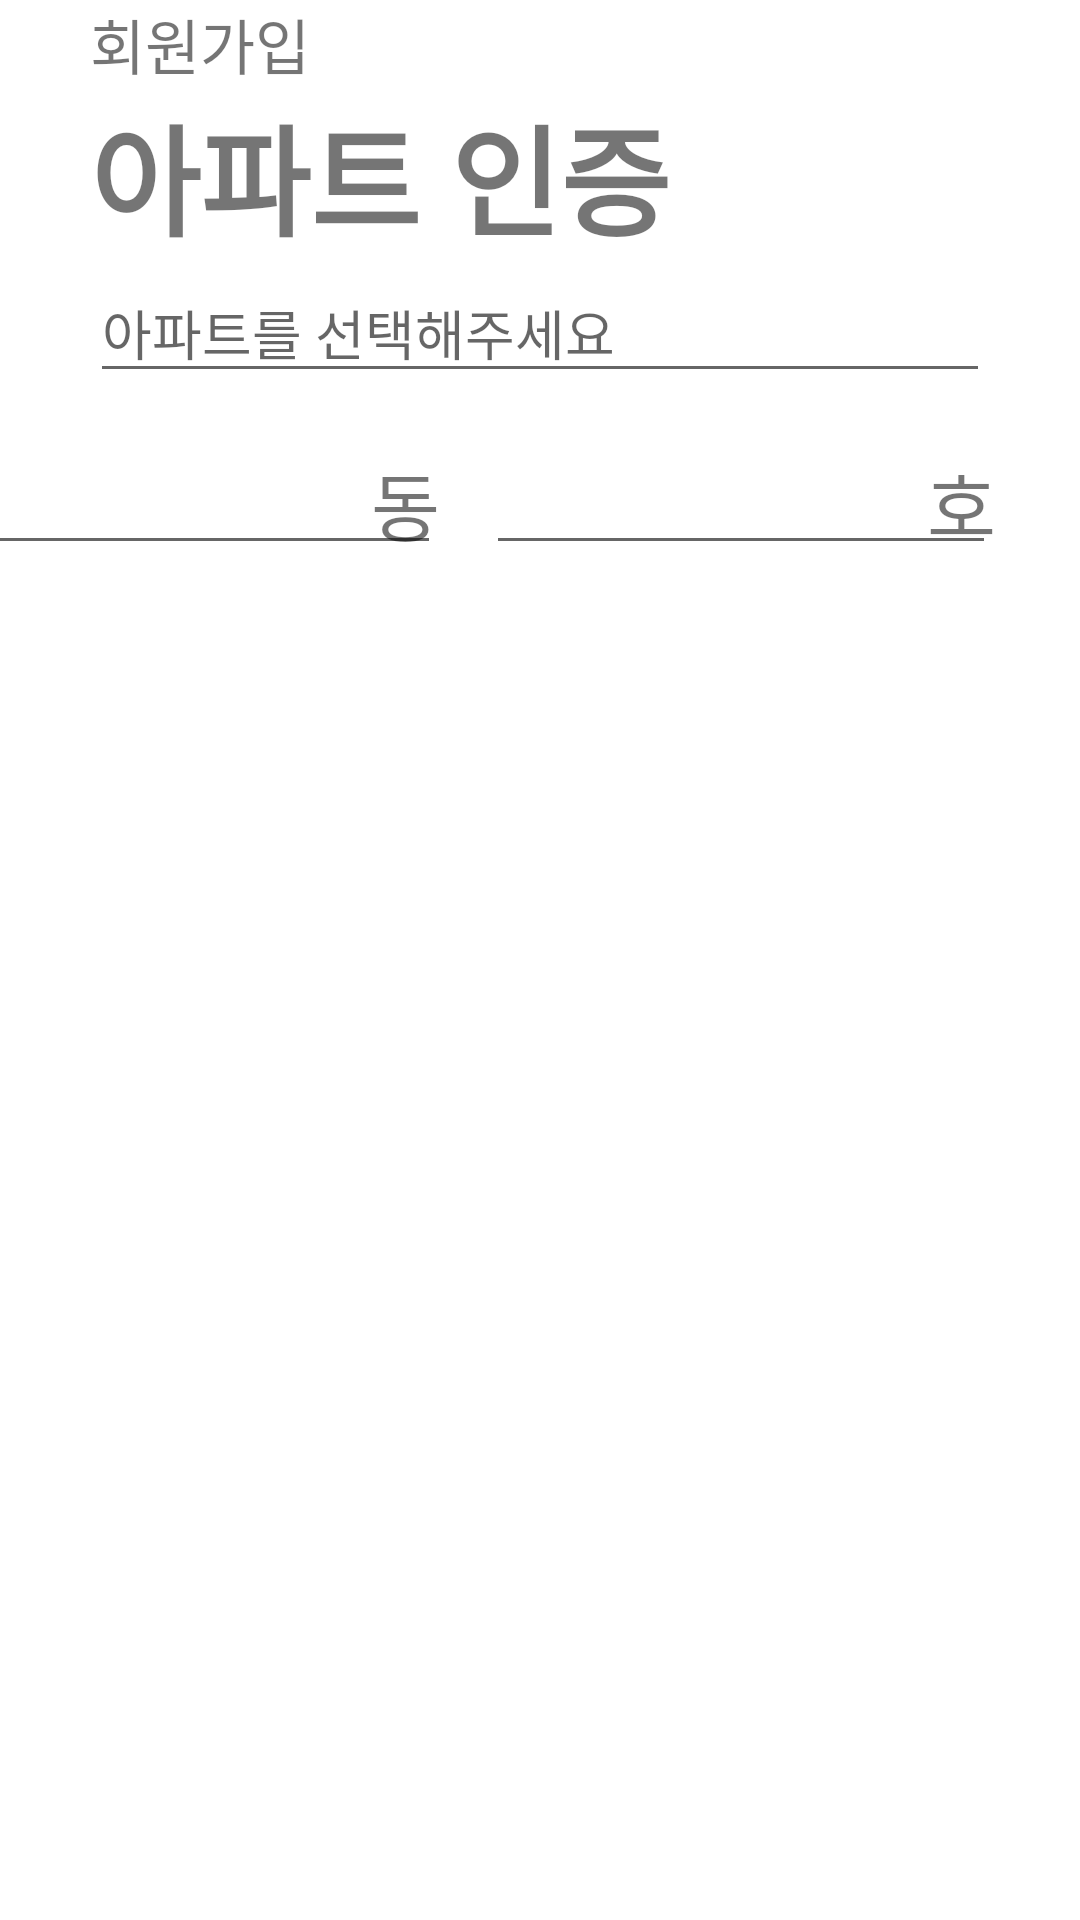

The Android layout XML behind this screen, and the referenced resources:
<!-- AndroidManifest.xml: application theme Theme.example -->
<!-- res/layout/activity_apt_auth.xml -->
<?xml version="1.0" encoding="utf-8"?>
<androidx.constraintlayout.widget.ConstraintLayout xmlns:android="http://schemas.android.com/apk/res/android"
    xmlns:app="http://schemas.android.com/apk/res-auto"
    xmlns:tools="http://schemas.android.com/tools"
    android:layout_width="match_parent"
    android:layout_height="match_parent"
    tools:context=".view.AptAuthActivity">

    <TextView
        android:id="@+id/text_joinMember"
        android:layout_width="wrap_content"
        android:layout_height="wrap_content"
        android:layout_marginStart="30dp"
        android:text="회원가입"
        android:textSize="20dp"
        app:layout_constraintStart_toStartOf="parent"
        app:layout_constraintTop_toTopOf="parent" />

    <TextView
        android:id="@+id/text_aptAuth"
        android:layout_width="wrap_content"
        android:layout_height="wrap_content"
        android:text="아파트 인증"
        android:textSize="40dp"
        android:textStyle="bold"
        app:layout_constraintEnd_toEndOf="@+id/text_joinMember"
        app:layout_constraintHorizontal_bias="0.0"
        app:layout_constraintStart_toStartOf="@+id/text_joinMember"
        app:layout_constraintTop_toBottomOf="@id/text_joinMember" />

    <EditText
        android:id="@+id/edit_choiceApt"
        android:layout_width="match_parent"
        android:layout_height="wrap_content"
        android:layout_marginStart="30dp"
        android:layout_marginEnd="30dp"
        android:hint="아파트를 선택해주세요"
        app:layout_constraintEnd_toEndOf="@+id/text_aptAuth"
        app:layout_constraintStart_toStartOf="@+id/text_aptAuth"
        app:layout_constraintTop_toBottomOf="@+id/text_aptAuth" />

    <EditText
        android:id="@+id/edit_dong"
        android:layout_width="170dp"
        android:layout_height="wrap_content"
        android:layout_marginTop="16dp"
        android:layout_marginEnd="8dp"
        app:layout_constraintEnd_toStartOf="@+id/edit_ho"
        app:layout_constraintHorizontal_bias="0.0"
        app:layout_constraintStart_toStartOf="@+id/edit_choiceApt"
        app:layout_constraintTop_toBottomOf="@+id/edit_choiceApt"/>

    <TextView
        android:layout_width="wrap_content"
        android:layout_height="wrap_content"
        android:text="동"
        android:textSize="25dp"
        app:layout_constraintBottom_toBottomOf="@+id/edit_dong"
        app:layout_constraintEnd_toEndOf="@+id/edit_dong"
        app:layout_constraintTop_toTopOf="@+id/edit_dong" />

    <EditText
        android:id="@+id/edit_ho"
        android:layout_width="170dp"
        android:layout_height="wrap_content"
        android:layout_marginTop="16dp"
        android:layout_marginEnd="28dp"
        app:layout_constraintEnd_toEndOf="parent"
        app:layout_constraintTop_toBottomOf="@+id/edit_choiceApt" />

    <TextView
        android:layout_width="wrap_content"
        android:layout_height="wrap_content"
        android:text="호"
        android:textSize="25dp"
        app:layout_constraintBottom_toBottomOf="@+id/edit_ho"
        app:layout_constraintEnd_toEndOf="@+id/edit_ho"
        app:layout_constraintTop_toTopOf="@+id/edit_ho" />
</androidx.constraintlayout.widget.ConstraintLayout>
<!-- resources referenced by this layout -->
<resources>
  <style name="Theme.example" parent="Theme.MaterialComponents.DayNight.DarkActionBar">
          
          <item name="colorPrimary">@color/purple_500</item>
          <item name="colorPrimaryVariant">@color/purple_700</item>
          <item name="colorOnPrimary">@color/white</item>
          
          <item name="colorSecondary">@color/teal_200</item>
          <item name="colorSecondaryVariant">@color/teal_700</item>
          <item name="colorOnSecondary">@color/black</item>
          
          <item name="android:statusBarColor" tools:targetApi="l">?attr/colorPrimaryVariant</item>
          
      </style>
  <!-- not gathered from this repository: default colours our renderer supplied (Android Studio template values) -->
  <color name="purple_500">#FF6200EE</color>
  <color name="purple_700">#FF3700B3</color>
  <color name="teal_200">#FF03DAC5</color>
  <color name="teal_700">#FF018786</color>
  <color name="black">#FF000000</color>
  <color name="white">#FFFFFFFF</color>
</resources>
